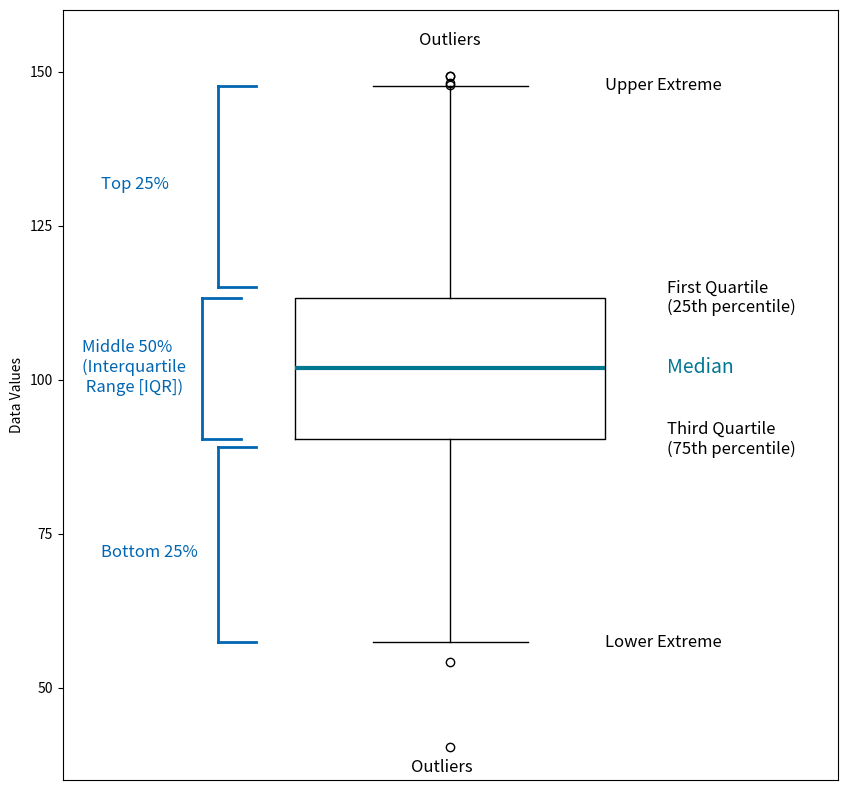

Source code (Python):
import matplotlib.pyplot as plt
import numpy as np

# Generate sample data
np.random.seed(10)
data = np.random.normal(100, 20, 200)

# Create a figure and boxplot
fig, ax = plt.subplots(figsize=(10, 10))
box = ax.boxplot(data, vert=True, patch_artist=False, widths=0.4, medianprops=dict(color='#007791', lw = 3))


# Setting axis limits for better spacing of annotations
ax.set_ylim(35, 160)

# Add labels and lines
ax.annotate('Top 25%', xy=(1.2, 140), xytext=(.55, 133),
            ha='left', va='top', fontsize=12, color = '#0066b2' )
ax.annotate('Middle 50% \n(Interquartile \n Range [IQR])', xy=(1.2, 100), xytext=(.525, 102),
            ha='left', va='center', fontsize=12, color = '#0066b2')
ax.annotate('Bottom 25%', xy=(1.2, 60), xytext=(.55, 72),
            ha='left', va='center', fontsize=12, color = '#0066b2')
ax.annotate('Outliers', xy=(1.05, 155), xytext=(1, 155),
            ha='center', va='center', fontsize=12)
ax.annotate('Outliers', xy=(1.05, 45), xytext=(.95, 37),
            ha='left', va='center', fontsize=12)

# Quartiles and median
ax.annotate('Upper Extreme', xy=(1.05, box['whiskers'][1].get_ydata()[1]), xytext=(1.2, box['whiskers'][1].get_ydata()[1]),
            ha='left', va='center', fontsize=12)
ax.annotate('Third Quartile\n(75th percentile)', xy=(1.05, box['boxes'][0].get_ydata()[0]), xytext=(1.28, box['boxes'][0].get_ydata()[0]),
            ha='left', va='center', fontsize=12)
ax.annotate('Median', xy=(1.05, np.median(data)), xytext=(1.28, np.median(data)),
            ha='left', va='center', fontsize=14, color='#007791')
ax.annotate('First Quartile\n(25th percentile)', xy=(1.05, box['boxes'][0].get_ydata()[2]), xytext=(1.28, box['boxes'][0].get_ydata()[2]),
            ha='left', va='center', fontsize=12)
ax.annotate('Lower Extreme', xy=(1.05, box['whiskers'][0].get_ydata()[1]), xytext=(1.2, box['whiskers'][0].get_ydata()[1]),
            ha='left', va='center', fontsize=12)

#top bracket
ax.plot([.7, .7], [box['whiskers'][1].get_ydata()[1], 115], 'k-', lw=2, color = '#0066b2')
ax.plot([0.7, .75], [box['whiskers'][1].get_ydata()[1], box['whiskers'][1].get_ydata()[1]], 'k-', lw=2, color = '#0066b2')
ax.plot([.7, .75], [115, 115], 'k-', lw=2, color = '#0066b2')


#middle bracket
ax.plot([0.68, 0.68], [box['boxes'][0].get_ydata()[0], box['boxes'][0].get_ydata()[2]], 'k-', lw=2, color = '#0066b2')
ax.plot([0.68, 0.73], [box['boxes'][0].get_ydata()[0], box['boxes'][0].get_ydata()[0]], 'k-', lw=2, color = '#0066b2')
ax.plot([0.68, 0.73], [box['boxes'][0].get_ydata()[2], box['boxes'][0].get_ydata()[2]], 'k-', lw=2, color = '#0066b2')


#bottom bracket
ax.plot([0.7, 0.70], [89, box['whiskers'][0].get_ydata()[1]], 'k-', lw=2, color = '#0066b2')
ax.plot([0.7, .75], [89, 89], 'k-', lw=2, color = '#0066b2')
ax.plot([0.7, 0.75], [box['whiskers'][0].get_ydata()[1], box['whiskers'][0].get_ydata()[1]], 'k-', lw=2, color = '#0066b2')


# Final touches
ax.set_xticks([])
ax.set_yticks(range(50, 170, 25))
ax.set_ylabel('Data Values')

plt.show()